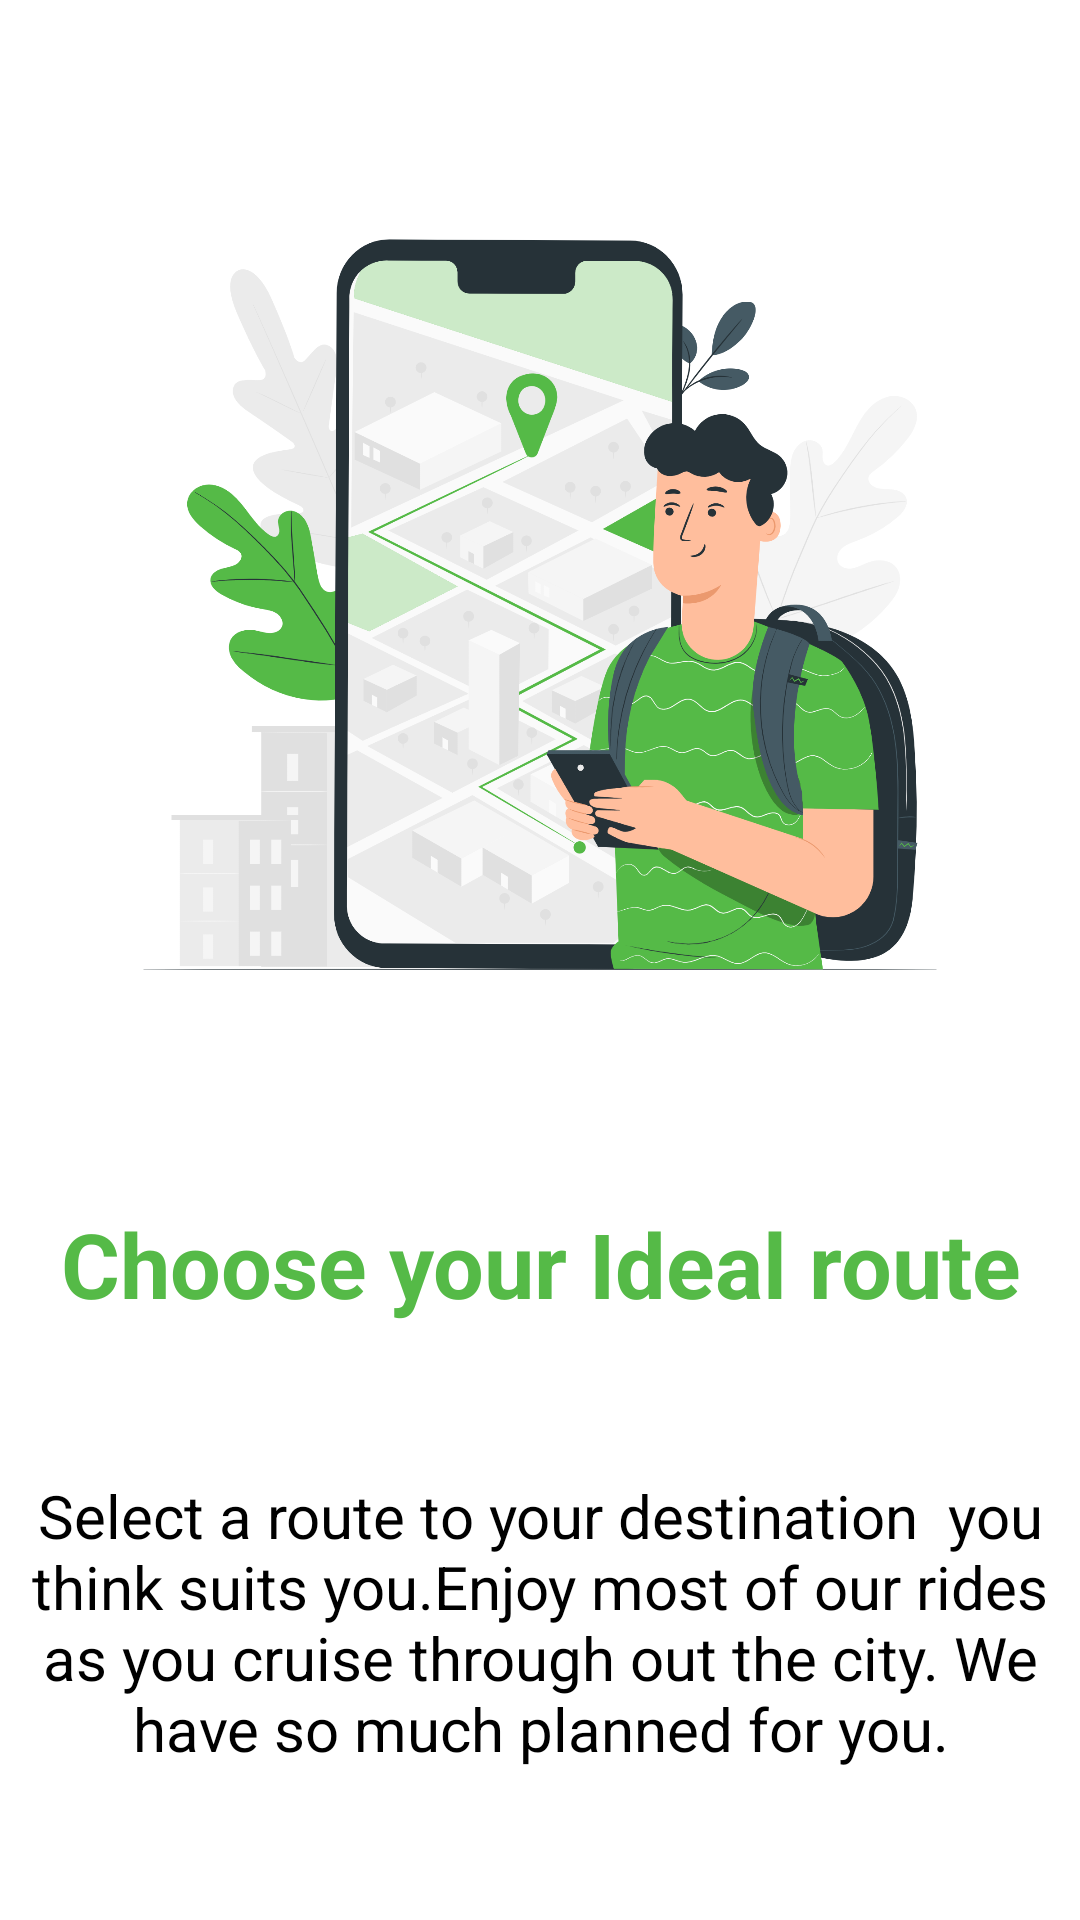

Layout XML and referenced resources for this Android screen:
<!-- AndroidManifest.xml: application theme Theme.InCode -->
<!-- res/layout/fragment_splash.xml -->
<?xml version="1.0" encoding="utf-8"?>
<androidx.constraintlayout.widget.ConstraintLayout xmlns:android="http://schemas.android.com/apk/res/android"
    android:layout_width="match_parent"
    android:layout_height="match_parent"
    xmlns:tools="http://schemas.android.com/tools"
    xmlns:app="http://schemas.android.com/apk/res-auto"
    tools:context=".fragments.splash.SplashFragment">

    <ImageView
        android:id="@+id/image"
        android:layout_width="match_parent"
        android:layout_height="300dp"
        android:src="@drawable/routes"
        app:layout_constraintVertical_chainStyle="spread"
        app:layout_constraintBottom_toTopOf="@id/pageName"
        app:layout_constraintTop_toTopOf="parent"
        app:layout_constraintStart_toStartOf="parent"
        app:layout_constraintEnd_toEndOf="parent"/>
    <TextView
        android:id="@+id/pageName"
        android:layout_width="0dp"
        android:layout_height="wrap_content"
        android:text="Choose your Ideal route"
        android:textSize="30sp"
        android:textStyle="bold"
        android:textAlignment="center"
        android:textColor="@color/mainColor"
        app:layout_constraintBottom_toTopOf="@id/pageDescription"
        app:layout_constraintTop_toBottomOf="@id/image"
        app:layout_constraintStart_toStartOf="parent"
        app:layout_constraintEnd_toEndOf="parent"/>
    <TextView
        android:id="@+id/pageDescription"
        android:layout_width="0dp"
        android:layout_height="wrap_content"
        android:textSize="20sp"
        android:textColor="@color/black"
        android:text="Select a route to your destination  you think suits you.Enjoy most of our rides as you cruise through out the city. We have so much planned for you."
        android:textAlignment="center"
        app:layout_constraintBottom_toBottomOf="parent"
        app:layout_constraintTop_toBottomOf="@id/pageName"
        app:layout_constraintStart_toStartOf="parent"
        app:layout_constraintEnd_toEndOf="parent"/>

</androidx.constraintlayout.widget.ConstraintLayout>
<!-- resources referenced by this layout -->
<resources>
  <color name="black">#FF000000</color>
  <color name="mainColor">#55BA47</color>
  <!-- drawable routes: png bitmap (drawable, 469654 bytes) -->
  <style name="Theme.InCode" parent="Theme.MaterialComponents.DayNight.NoActionBar">
          
          <item name="colorPrimary">@color/drive1</item>
          <item name="colorPrimaryVariant">@color/drive2</item>
          <item name="colorOnPrimary">@color/drive1</item>
          
          <item name="colorSecondary">@color/drive1</item>
          <item name="colorSecondaryVariant">@color/teal_700</item>
          <item name="colorOnSecondary">@color/black</item>
          
          <item name="android:statusBarColor">?attr/colorPrimaryVariant</item>
          
      </style>
  <color name="drive1">#FFA8E82F</color>
  <color name="drive2">#D5F698</color>
  <color name="teal_700">#FF018786</color>
</resources>
